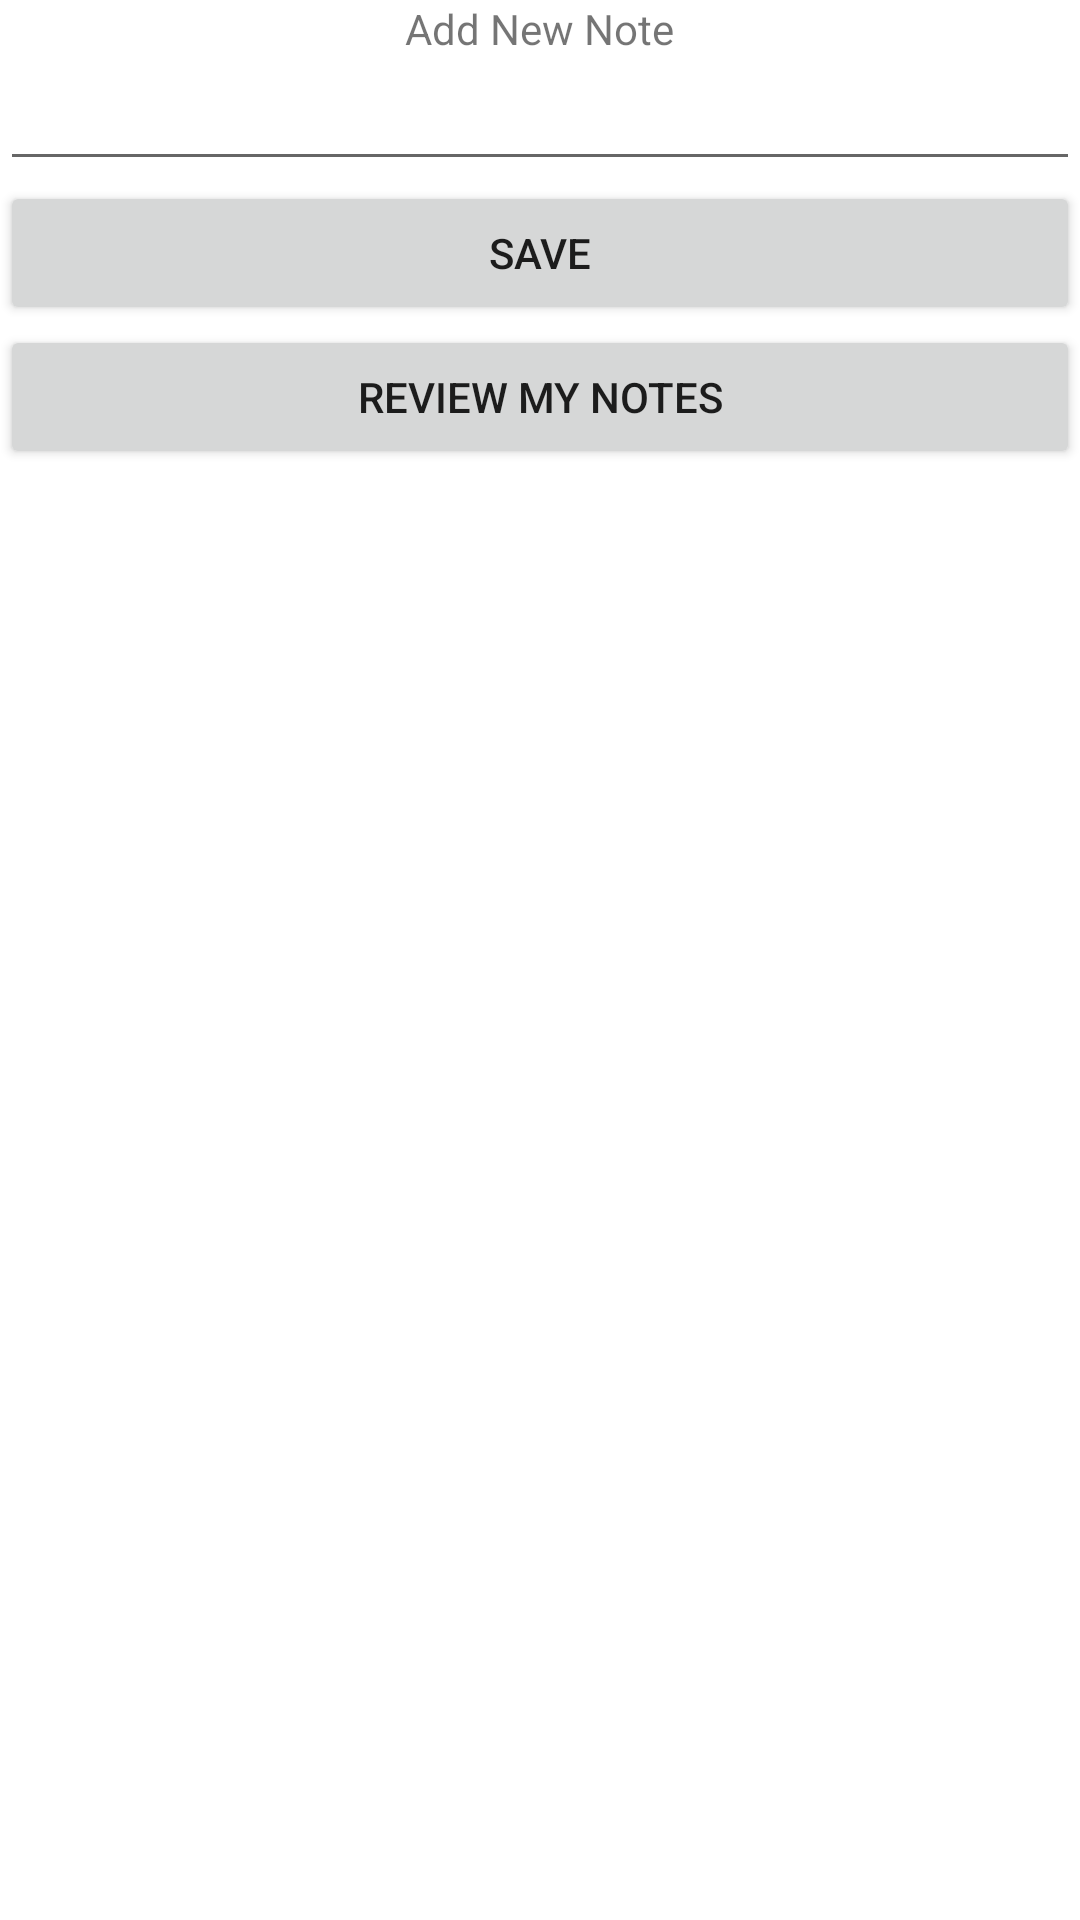

Android layout source for this screen:
<!-- AndroidManifest.xml: application theme Theme.PHMS_CSE3311 -->
<!-- res/layout/activity_notes.xml -->
<?xml version="1.0" encoding="utf-8"?>
<LinearLayout xmlns:android="http://schemas.android.com/apk/res/android"
    xmlns:app="http://schemas.android.com/apk/res-auto"
    xmlns:tools="http://schemas.android.com/tools"
    android:orientation="vertical"
    android:layout_width="match_parent"
    android:layout_height="match_parent"
    tools:context=".notes">
    <TextView
        android:text="Add New Note"
        android:layout_gravity="center"
        android:layout_width="wrap_content"
        android:layout_height="wrap_content"/>
    <EditText
        android:id="@+id/newNote"
        android:layout_width="match_parent"
        android:layout_height="wrap_content"/>
    <Button
        android:id="@+id/saveButton"
        android:text="save"
        android:layout_width="match_parent"
        android:layout_height="wrap_content"/>
    <Button
        android:id="@+id/reviewNoteButton"
        android:text="Review my notes"
        android:layout_width="match_parent"
        android:layout_height="wrap_content"/>


</LinearLayout>
<!-- resources referenced by this layout -->
<resources>
  <style name="Theme.PHMS_CSE3311" parent="Theme.MaterialComponents.DayNight.DarkActionBar">
          
          <item name="colorPrimary">@color/purple_500</item>
          <item name="colorPrimaryVariant">@color/purple_700</item>
          <item name="colorOnPrimary">@color/white</item>
          
          <item name="colorSecondary">@color/teal_200</item>
          <item name="colorSecondaryVariant">@color/teal_700</item>
          <item name="colorOnSecondary">@color/black</item>
          
          <item name="android:statusBarColor" tools:targetApi="l">?attr/colorPrimaryVariant</item>
          
      </style>
  <!-- not gathered from this repository: default colours our renderer supplied (Android Studio template values) -->
  <color name="purple_500">#FF6200EE</color>
  <color name="purple_700">#FF3700B3</color>
  <color name="teal_200">#FF03DAC5</color>
  <color name="teal_700">#FF018786</color>
  <color name="black">#FF000000</color>
  <color name="white">#FFFFFFFF</color>
</resources>
